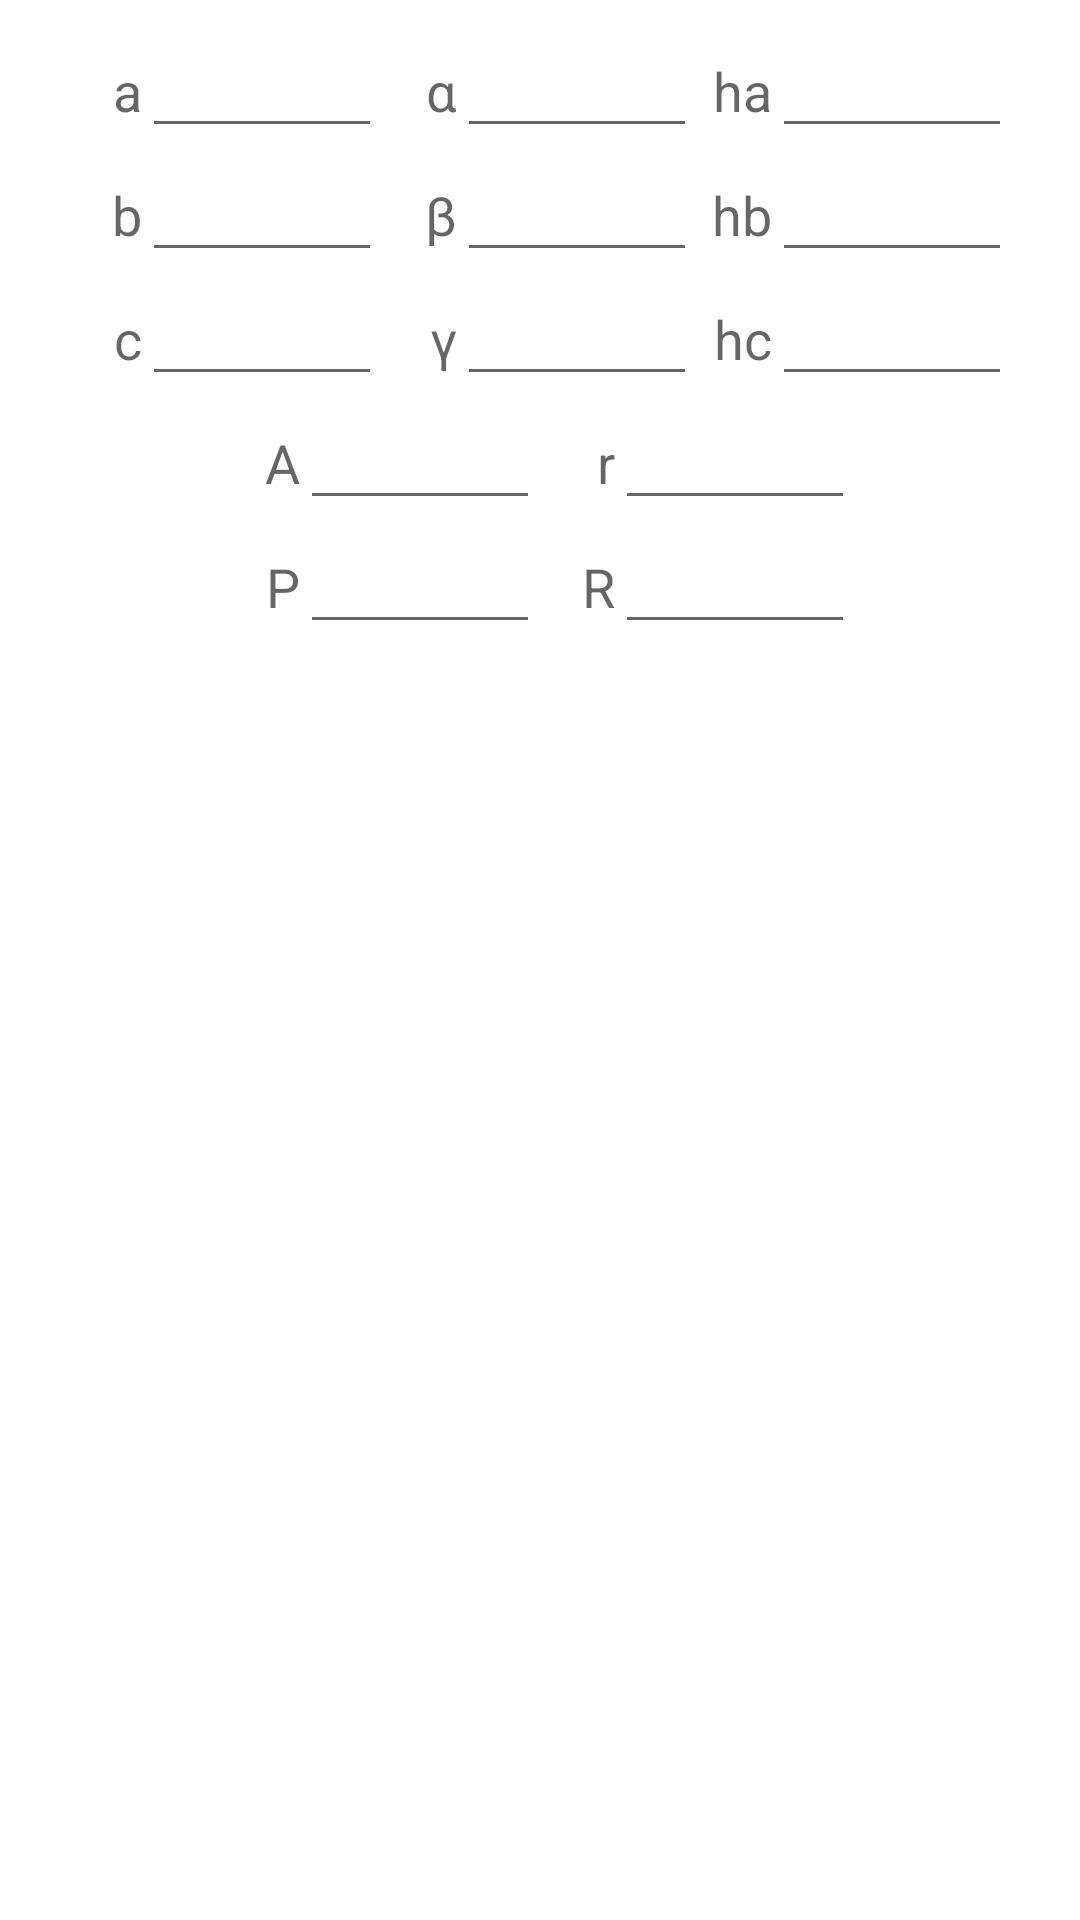

The Android layout XML behind this screen, and the referenced resources:
<!-- AndroidManifest.xml: fallback theme Theme.MaterialComponents.DayNight.NoActionBar -->
<!-- res/layout/old_activity_main.xml -->
<LinearLayout xmlns:android="http://schemas.android.com/apk/res/android"
    xmlns:tools="http://schemas.android.com/tools"
    android:layout_width="match_parent"
    android:layout_height="match_parent"
    android:gravity="center_horizontal"
    android:orientation="vertical"
    android:paddingBottom="@dimen/activity_vertical_margin"
    android:paddingLeft="@dimen/activity_horizontal_margin"
    android:paddingRight="@dimen/activity_horizontal_margin"
    android:paddingTop="@dimen/activity_vertical_margin"
    tools:context=".CalculatorActivity" >

    <LinearLayout
        android:layout_width="match_parent"
        android:layout_height="wrap_content"
        android:gravity="center_horizontal"
        android:orientation="horizontal" >

        <TextView
            android:id="@+id/textView1"
            android:layout_width="@dimen/tv_width"
            android:layout_height="wrap_content"
            android:gravity="right"
            android:text="@string/a"
            android:textAppearance="?android:attr/textAppearanceMedium" />

        <EditText
            android:id="@+id/et_a"
            android:layout_width="@dimen/et_width"
            android:layout_height="wrap_content"
            android:gravity="center"
            android:inputType="numberDecimal"
            android:text="" />

        <TextView
            android:id="@+id/textView3"
            android:layout_width="@dimen/tv_width"
            android:layout_height="wrap_content"
            android:gravity="right"
            android:text="@string/alpha"
            android:textAppearance="?android:attr/textAppearanceMedium" />

        <EditText
            android:id="@+id/et_alpha"
            android:layout_width="@dimen/et_width"
            android:layout_height="wrap_content"
            android:gravity="center"
            android:inputType="numberDecimal"
            android:text="" />

        <TextView
            android:id="@+id/textView2"
            android:layout_width="@dimen/tv_width"
            android:layout_height="wrap_content"
            android:gravity="right"
            android:text="@string/ha"
            android:textAppearance="?android:attr/textAppearanceMedium" />

        <EditText
            android:id="@+id/et_ha"
            android:layout_width="@dimen/et_width"
            android:layout_height="wrap_content"
            android:gravity="center"
            android:inputType="numberDecimal"
            android:text="" />
    </LinearLayout>

    <LinearLayout
        android:layout_width="match_parent"
        android:layout_height="wrap_content"
        android:gravity="center_horizontal"
        android:orientation="horizontal" >

        <TextView
            android:id="@+id/textView4"
            android:layout_width="@dimen/tv_width"
            android:layout_height="wrap_content"
            android:gravity="right"
            android:text="@string/b"
            android:textAppearance="?android:attr/textAppearanceMedium" />

        <EditText
            android:id="@+id/et_b"
            android:layout_width="@dimen/et_width"
            android:layout_height="wrap_content"
            android:gravity="center"
            android:inputType="numberDecimal"
            android:text="" />

        <TextView
            android:id="@+id/textView6"
            android:layout_width="@dimen/tv_width"
            android:layout_height="wrap_content"
            android:gravity="right"
            android:text="@string/beta"
            android:textAppearance="?android:attr/textAppearanceMedium" />

        <EditText
            android:id="@+id/et_beta"
            android:layout_width="@dimen/et_width"
            android:layout_height="wrap_content"
            android:gravity="center"
            android:inputType="numberDecimal"
            android:text="" />

        <TextView
            android:id="@+id/textView5"
            android:layout_width="@dimen/tv_width"
            android:layout_height="wrap_content"
            android:gravity="right"
            android:text="@string/hb"
            android:textAppearance="?android:attr/textAppearanceMedium" />

        <EditText
            android:id="@+id/et_hb"
            android:layout_width="@dimen/et_width"
            android:layout_height="wrap_content"
            android:gravity="center"
            android:inputType="numberDecimal"
            android:text="" />
    </LinearLayout>

    <LinearLayout
        android:layout_width="match_parent"
        android:layout_height="wrap_content"
        android:gravity="center_horizontal"
        android:orientation="horizontal" >

        <TextView
            android:id="@+id/textView8"
            android:layout_width="@dimen/tv_width"
            android:layout_height="wrap_content"
            android:gravity="right"
            android:text="@string/c"
            android:textAppearance="?android:attr/textAppearanceMedium" />

        <EditText
            android:id="@+id/et_c"
            android:layout_width="@dimen/et_width"
            android:layout_height="wrap_content"
            android:gravity="center"
            android:inputType="numberDecimal"
            android:text="" />

        <TextView
            android:id="@+id/textView9"
            android:layout_width="@dimen/tv_width"
            android:layout_height="wrap_content"
            android:gravity="right"
            android:text="@string/gamma"
            android:textAppearance="?android:attr/textAppearanceMedium" />

        <EditText
            android:id="@+id/et_gamma"
            android:layout_width="@dimen/et_width"
            android:layout_height="wrap_content"
            android:gravity="center"
            android:inputType="numberDecimal"
            android:text="" />

        <TextView
            android:id="@+id/textView7"
            android:layout_width="@dimen/tv_width"
            android:layout_height="wrap_content"
            android:gravity="right"
            android:text="@string/hc"
            android:textAppearance="?android:attr/textAppearanceMedium" />

        <EditText
            android:id="@+id/et_hc"
            android:layout_width="@dimen/et_width"
            android:layout_height="wrap_content"
            android:gravity="center"
            android:inputType="numberDecimal"
            android:text="" />
    </LinearLayout>

    <LinearLayout
        android:layout_width="match_parent"
        android:layout_height="wrap_content"
        android:gravity="center_horizontal"
        android:orientation="horizontal" >

        <TextView
            android:id="@+id/textView10"
            android:layout_width="@dimen/tv_width"
            android:layout_height="wrap_content"
            android:gravity="right"
            android:text="@string/area"
            android:textAppearance="?android:attr/textAppearanceMedium" />

        <EditText
            android:id="@+id/et_area"
            android:layout_width="@dimen/et_width"
            android:layout_height="wrap_content"
            android:gravity="center"
            android:inputType="numberDecimal"
            android:text="" />

        <TextView
            android:id="@+id/textView12"
            android:layout_width="@dimen/tv_width"
            android:layout_height="wrap_content"
            android:gravity="right"
            android:text="@string/r"
            android:textAppearance="?android:attr/textAppearanceMedium" />

        <EditText
            android:id="@+id/et_r"
            android:layout_width="@dimen/et_width"
            android:layout_height="wrap_content"
            android:gravity="center"
            android:inputType="numberDecimal"
            android:text="" />
    </LinearLayout>

    <LinearLayout
        android:layout_width="match_parent"
        android:layout_height="wrap_content"
        android:gravity="center_horizontal"
        android:orientation="horizontal" >

        <TextView
            android:id="@+id/textView11"
            android:layout_width="@dimen/tv_width"
            android:layout_height="wrap_content"
            android:gravity="right"
            android:text="@string/perimeter"
            android:textAppearance="?android:attr/textAppearanceMedium" />

        <EditText
            android:id="@+id/et_perimiter"
            android:layout_width="@dimen/et_width"
            android:layout_height="wrap_content"
            android:gravity="center"
            android:inputType="number" >
        </EditText>

        <TextView
            android:id="@+id/textView13"
            android:layout_width="@dimen/tv_width"
            android:layout_height="wrap_content"
            android:gravity="right"
            android:text="@string/R"
            android:textAppearance="?android:attr/textAppearanceMedium" />

        <EditText
            android:id="@+id/et_R"
            android:layout_width="@dimen/et_width"
            android:layout_height="wrap_content"
            android:gravity="center"
            android:inputType="number" >
        </EditText>
    </LinearLayout>

</LinearLayout>
<!-- resources referenced by this layout -->
<resources>
  <dimen name="activity_horizontal_margin">16dp</dimen>
  <dimen name="activity_vertical_margin">16dp</dimen>
  <dimen name="et_width">100dp</dimen>
  <dimen name="tv_width">25dp</dimen>
  <string name="R">R</string>
  <string name="a">a</string>
  <string name="alpha">α</string>
  <string name="area">A</string>
  <string name="b">b</string>
  <string name="beta">β</string>
  <string name="c">c</string>
  <string name="gamma">γ</string>
  <string name="ha">ha</string>
  <string name="hb">hb</string>
  <string name="hc">hc</string>
  <string name="perimeter">P</string>
  <string name="r">r</string>
</resources>
